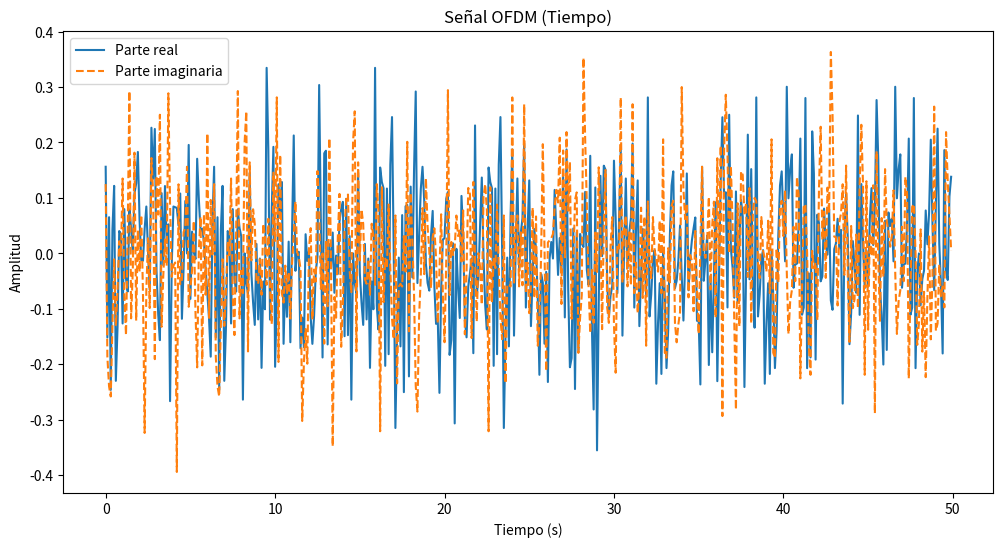
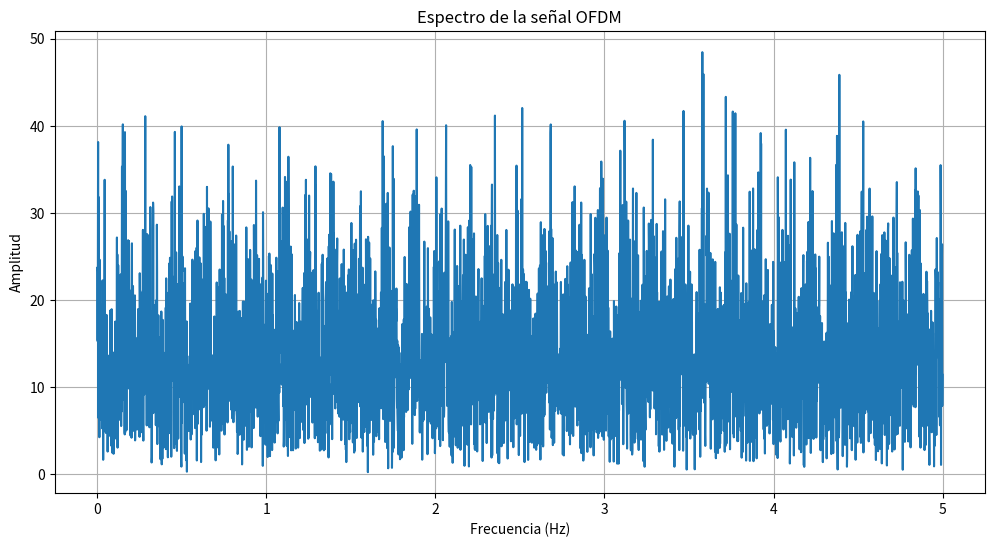

Source code (Python) for these figures, in order:
import numpy as np
import matplotlib.pyplot as plt

# Parámetros de la señal OFDM
N_subcarriers = 64  # Número de subportadoras
N_symbols = 100     # Número de símbolos OFDM
cp_len = 16         # Longitud del prefijo cíclico (en muestras)
#Fs = 15.36e3        # Frecuencia de muestreo (Hz)
Fs = 10
# Generar datos aleatorios (modulación QPSK)
data = np.random.choice([1+1j, 1-1j, -1+1j, -1-1j], (N_symbols, N_subcarriers))

# Realizar la IFFT (modulación OFDM)
ifft_data = np.fft.ifft(data, n=N_subcarriers, axis=1)

# Añadir prefijo cíclico
cp = ifft_data[:, -cp_len:]  # Copiar las últimas muestras
ofdm_signal = np.hstack([cp, ifft_data])  # Concatenar prefijo y símbolo OFDM

# Aplanar para obtener la señal completa
ofdm_signal = ofdm_signal.flatten()

# Eje temporal para visualización
t = np.arange(len(ofdm_signal)) / Fs

# Visualización de la señal OFDM en tiempo
plt.figure(figsize=(12, 6))
plt.plot(t[:500], ofdm_signal[:500].real, label='Parte real')
plt.plot(t[:500], ofdm_signal[:500].imag, label='Parte imaginaria', linestyle='dashed')
plt.title("Señal OFDM (Tiempo)")
plt.xlabel("Tiempo (s)")
plt.ylabel("Amplitud")
plt.legend()


# Visualización del espectro de la señal OFDM
fft_ofdm = np.fft.fft(ofdm_signal)
freqs = np.fft.fftfreq(len(ofdm_signal), d=1/Fs)

plt.figure(figsize=(12, 6))
plt.plot(freqs[:len(freqs)//2], np.abs(fft_ofdm[:len(freqs)//2]))
plt.title("Espectro de la señal OFDM")
plt.xlabel("Frecuencia (Hz)")
plt.ylabel("Amplitud")
plt.grid()
plt.show()